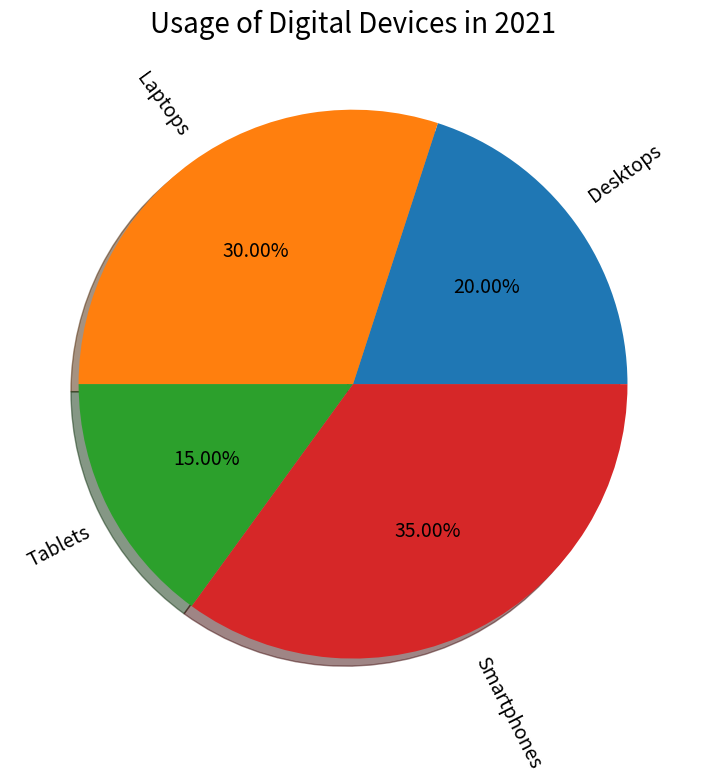

Reproduce this figure in Python. (Note: this script raises an exception after producing the figure.)

import matplotlib.pyplot as plt

fig = plt.figure(figsize=(12, 8))
ax = fig.add_subplot(1, 1, 1)

devices = ["Desktops", "Laptops", "Tablets", "Smartphones"]
usage = [20, 30, 15, 35]

ax.pie(usage, labels=devices, autopct="%.2f%%", textprops={'fontsize': 14, 'wrap': True}, shadow=True, rotatelabels=True)
ax.set_title("Usage of Digital Devices in 2021", fontsize=20)

plt.tight_layout()
plt.xticks([])

plt.savefig("pie chart/png/131.png")
plt.clf()
